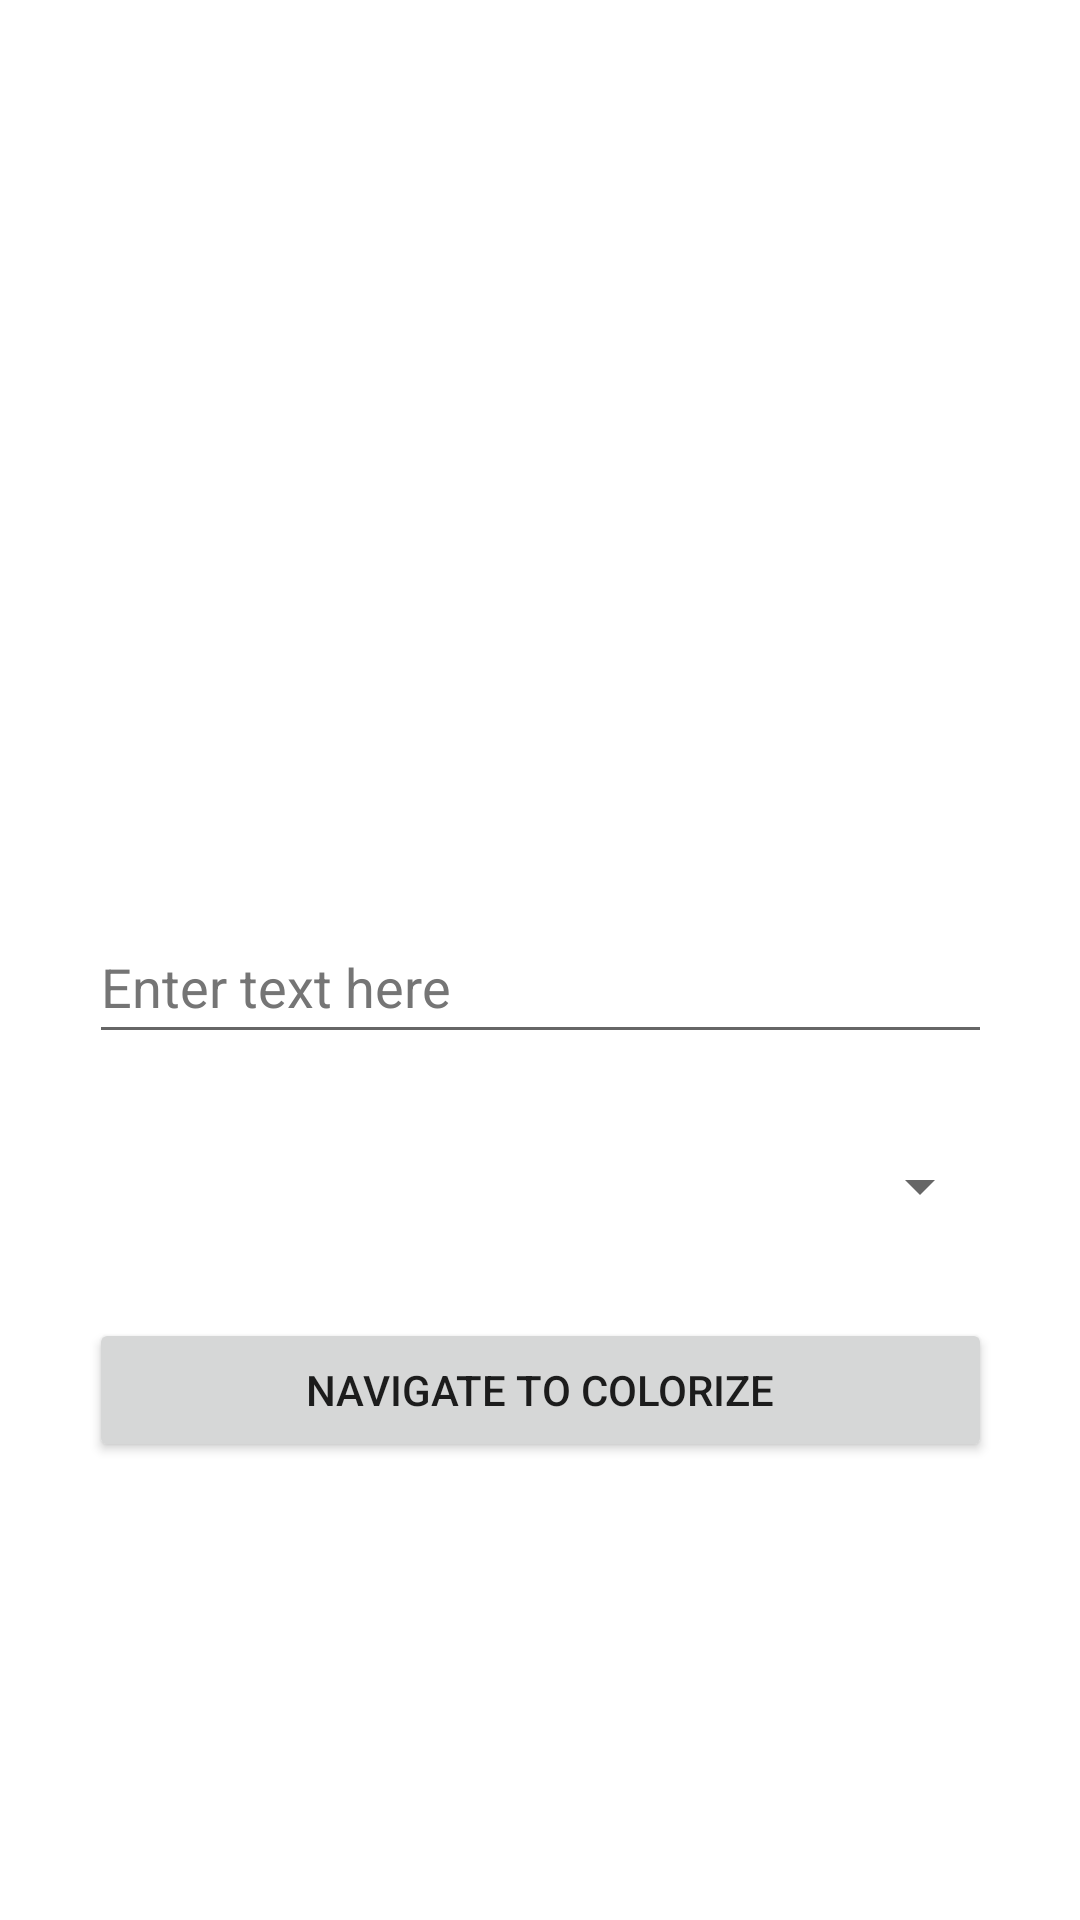

This screen was rendered from an Android layout file. Write that file and the resources it references.
<!-- AndroidManifest.xml: application theme Theme.ClassExample1 -->
<!-- res/layout/activity_main.xml -->
<?xml version="1.0" encoding="utf-8"?>
<androidx.constraintlayout.widget.ConstraintLayout xmlns:android="http://schemas.android.com/apk/res/android"
    xmlns:app="http://schemas.android.com/apk/res-auto"
    xmlns:tools="http://schemas.android.com/tools"
    android:layout_width="match_parent"
    android:layout_height="match_parent"
    tools:context=".MainActivity">

    <ImageView
        android:id="@+id/logo_image"
        android:layout_width="376dp"
        android:layout_height="228dp"
        android:contentDescription="@string/logo_description"
        app:layout_constraintBottom_toTopOf="@+id/linearLayout"
        app:layout_constraintEnd_toEndOf="parent"
        app:layout_constraintHorizontal_bias="0.485"
        app:layout_constraintStart_toStartOf="parent"
        app:layout_constraintTop_toTopOf="parent"
        app:layout_constraintVertical_bias="0.746"
        android:src="@drawable/pineapple" />

    <LinearLayout
        android:id="@+id/linearLayout"
        android:layout_width="301dp"
        android:layout_height="198dp"
        android:gravity="center_horizontal"
        android:orientation="vertical"
        app:layout_constraintBottom_toBottomOf="parent"
        app:layout_constraintEnd_toEndOf="parent"
        app:layout_constraintStart_toStartOf="parent"
        app:layout_constraintTop_toTopOf="parent"
        app:layout_constraintVertical_bias="0.686">

        <EditText
            android:id="@+id/message_input"
            android:layout_width="match_parent"
            android:layout_height="wrap_content"
            android:layout_marginBottom="20dp"
            android:autofillHints=""
            android:hint="@string/message_placeholder"
            android:inputType="text"
            android:minHeight="48dp"
            android:textColorHint="#757575" />

        <Spinner
            android:id="@+id/spinner"
            android:layout_width="301dp"
            android:layout_height="48dp"
            android:layout_marginBottom="20dp"
            android:contentDescription="@string/app_name" />

        <Button
            android:id="@+id/go_to_colorize"
            android:layout_width="301dp"
            android:layout_height="wrap_content"
            android:onClick="navigateToColorize"
            android:text="@string/navigate_to_colorize" />

    </LinearLayout>
</androidx.constraintlayout.widget.ConstraintLayout>
<!-- resources referenced by this layout -->
<resources>
  <string name="app_name">Activity</string>
  <string name="logo_description">Logo image</string>
  <string name="message_placeholder">Enter text here</string>
  <string name="navigate_to_colorize">Navigate to Colorize</string>
  <style name="Theme.ClassExample1" parent="Theme.MaterialComponents.DayNight.DarkActionBar">
          
          <item name="colorPrimary">@color/purple_500</item>
          <item name="colorPrimaryVariant">@color/purple_700</item>
          <item name="colorOnPrimary">@color/white</item>
          
          <item name="colorSecondary">@color/teal_200</item>
          <item name="colorSecondaryVariant">@color/teal_700</item>
          <item name="colorOnSecondary">@color/black</item>
          
          <item name="android:statusBarColor" tools:targetApi="l">?attr/colorPrimaryVariant</item>
          
      </style>
  <!-- not gathered from this repository: default colours our renderer supplied (Android Studio template values) -->
  <color name="purple_500">#FF6200EE</color>
  <color name="purple_700">#FF3700B3</color>
  <color name="teal_200">#FF03DAC5</color>
  <color name="teal_700">#FF018786</color>
  <color name="black">#FF000000</color>
  <color name="white">#FFFFFFFF</color>
</resources>
